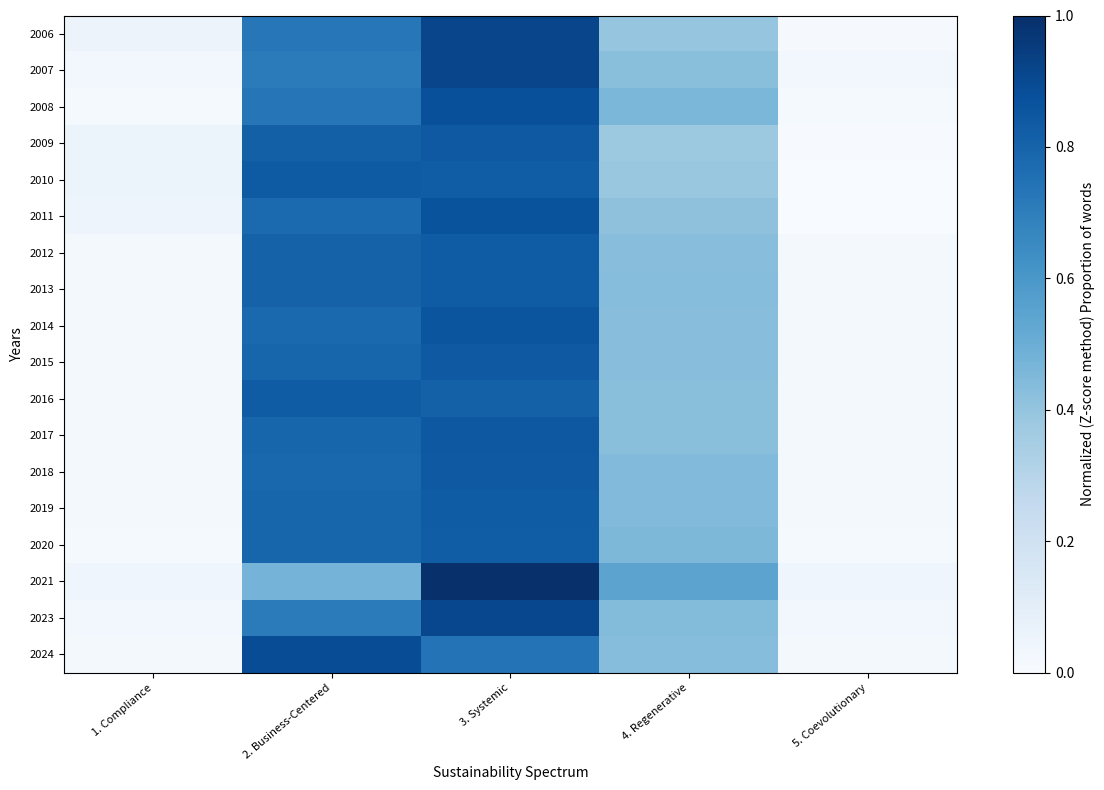

Source code (Python):
import numpy as np
import matplotlib.pyplot as plt


data = np.array([
    [1.333333333, 20.75, 26.41666667, 11.20833333, 0],
    [0, 21.28119724, 27.64340194, 12.32420877, 0],
    [0, 25.02254968, 30.05645058, 15.48282044, 0],
    [2.729015356, 38.36974914, 39.64675272, 17.60338248, 0],
    [3.014756865, 43.58380295, 43.18386698, 19.95787379, 0],
    [2.553878167, 39.96381317, 44.43835167, 21.24646067, 0],
    [0, 58.09160846, 60.03538992, 30.02879266, 0],
    [0, 61.54503333, 63.4866, 32.32301667, 0],
    [0, 37.07398188, 40.9808421, 19.84355624, 0],
    [0, 33.76260034, 35.73626054, 17.77545078, 0],
    [0, 36.8303263, 36.01090345, 18.40254727, 0],
    [0, 36.26029566, 38.58798827, 18.83524184, 0],
    [0, 34.32671293, 36.86051968, 18.96801379, 0],
    [0, 34.71800919, 36.29282563, 19.07215582, 0],
    [0, 34.07942454, 35.43932091, 19.16304502, 0],
    [0, 20.53691388, 45.71100677, 23.88409704, 0],
    [0, 40.49448124, 52.30684327, 24.46799117, 0],
    [0, 57.14209265, 47.18070193, 26.88121737, 0]
])

# The years including 2011 and excluding 2022
years = np.array([2006, 2007, 2008, 2009, 2010, 2011, 2012, 2013,
                 2014, 2015, 2016, 2017, 2018, 2019, 2020, 2021, 2023, 2024])


# Calculer la moyenne et l'écart type pour chaque ligne
mean_vals = data.mean(axis=1, keepdims=True)
std_vals = data.std(axis=1, keepdims=True)

# Normaliser les données
data_normalized = (data - mean_vals) / std_vals

# Scale the data to the range [0, 1]
data_min = data_normalized.min()
data_max = data_normalized.max()
data_scaled = (data_normalized - data_min) / (data_max - data_min)

# Define the Spectrum names
ss_names = [
    '1. Compliance', '2. Business-Centered',
    '3. Systemic', '4. Regenerative', '5. Coevolutionary'
]

plt.figure(figsize=(12, 8))  # Augmenter la taille de la figure
plt.imshow(data_scaled, cmap='Blues', aspect='auto', vmin=0, vmax=1)
plt.colorbar(label='Normalized (Z-score method) Proportion of words')
plt.xlabel('Sustainability Spectrum')
plt.ylabel('Years')
# Rotation et ajustement de la taille des étiquettes
plt.xticks(np.arange(5), ss_names, rotation=40, ha='right', fontsize=8)
# Ajustement de la taille des étiquettes
plt.yticks(np.arange(18), years, fontsize=8)
plt.tight_layout()  # Ajustement automatique du placement des éléments dans la figure
plt.show()
